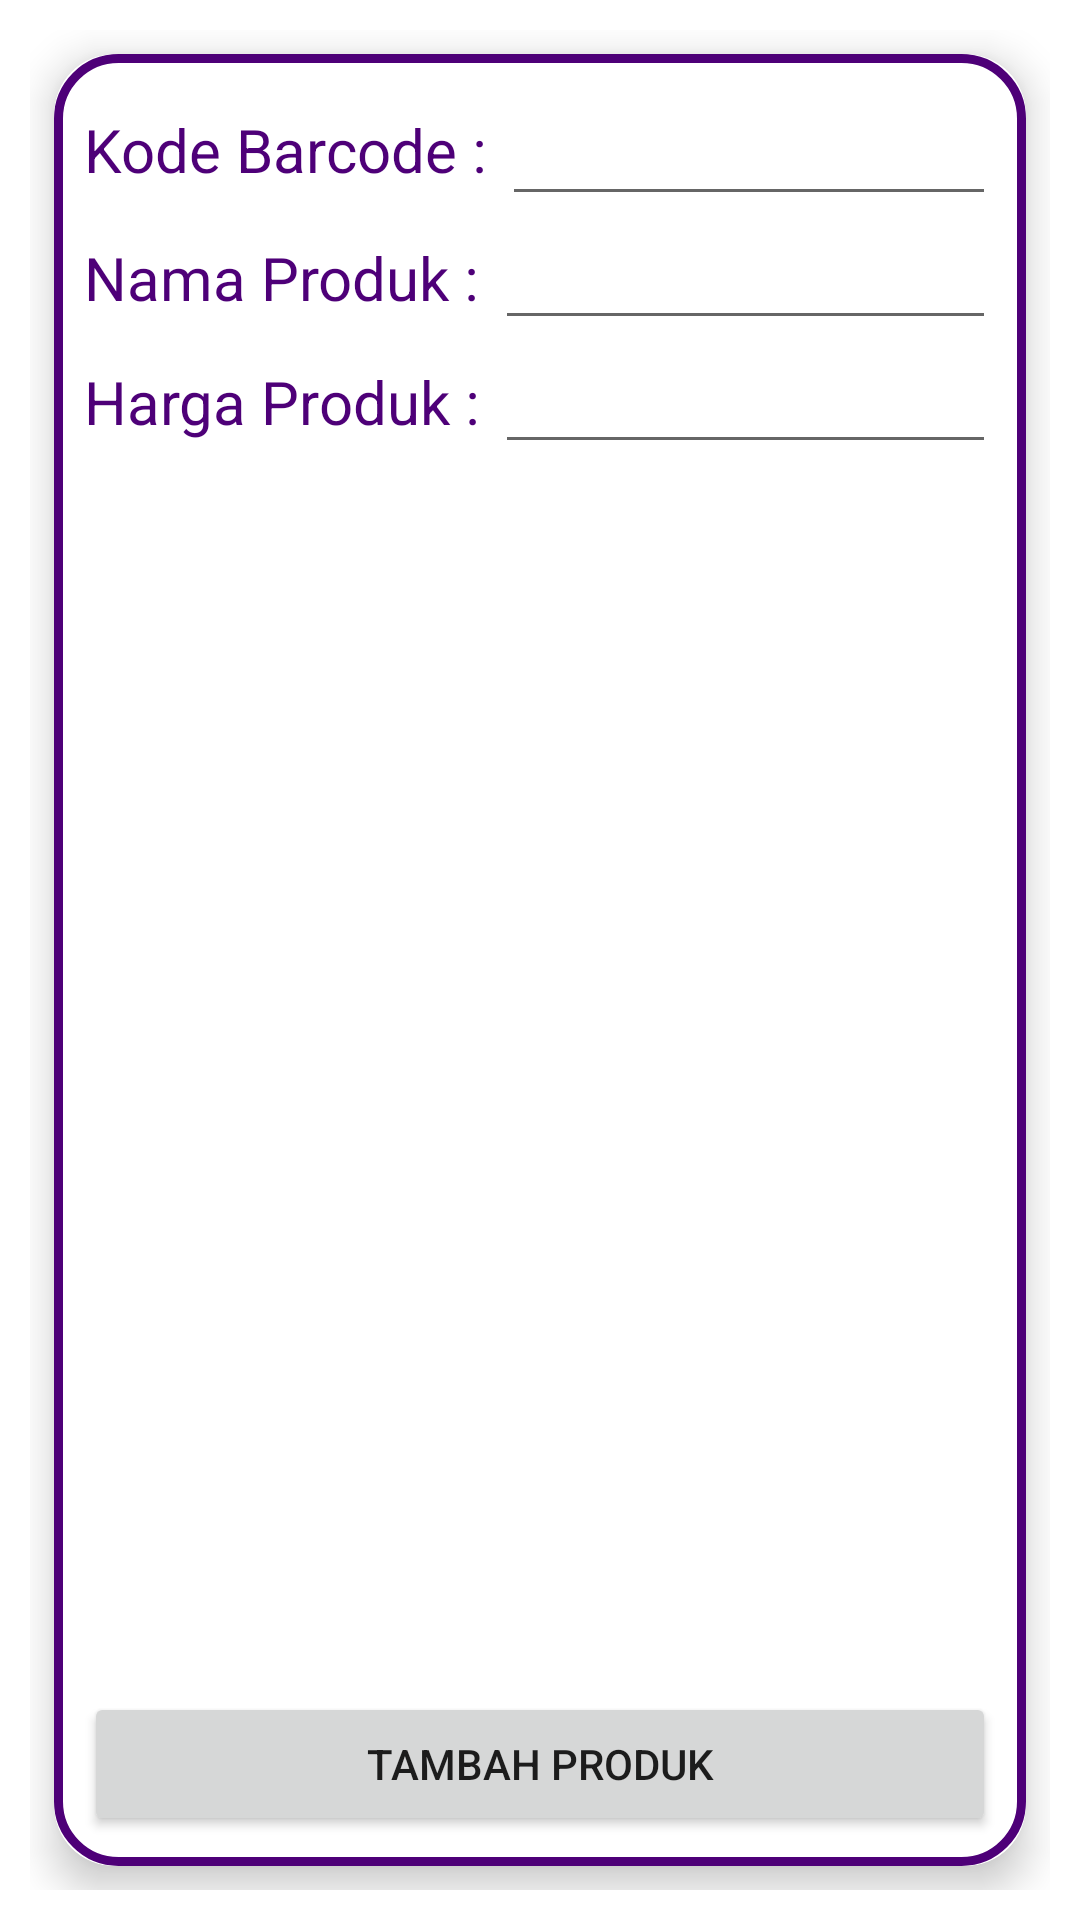

The Android layout XML behind this screen, and the referenced resources:
<!-- AndroidManifest.xml: application theme Theme.Aplicashier -->
<!-- res/layout/activity_tambah_produk.xml -->
<?xml version="1.0" encoding="utf-8"?>
<LinearLayout xmlns:android="http://schemas.android.com/apk/res/android"
    android:layout_width="match_parent"
    android:layout_height="match_parent"
    xmlns:tools="http://schemas.android.com/tools"
    xmlns:app="http://schemas.android.com/apk/res-auto"
    android:orientation="vertical"
    android:padding="10dp"
    tools:context=".TambahProduk">

    <androidx.cardview.widget.CardView
        android:layout_width="match_parent"
        android:layout_height="match_parent"
        app:cardCornerRadius="20dp"
        app:cardElevation="8dp"
        android:layout_margin="8dp">

        <RelativeLayout
            android:layout_width="match_parent"
            android:layout_height="match_parent"
            android:orientation="vertical"
            android:background="@drawable/custom_edittext"
            android:padding="10dp">

            <RelativeLayout
                android:layout_width="match_parent"
                android:layout_height="wrap_content"
                android:id="@+id/container_1">
                <TextView
                    android:layout_width="wrap_content"
                    android:layout_height="wrap_content"
                    android:id="@+id/tv_kode"
                    android:text="Kode Barcode : "
                    android:textSize="20dp"
                    android:textColor="@color/main_color"
                    android:layout_centerVertical="true"/>

                <EditText
                    android:id="@+id/editTextKodeBarcode"
                    android:layout_width="match_parent"
                    android:layout_height="wrap_content"
                    android:hint=""
                    android:inputType="text"
                    android:textSize="20dp"
                    android:layout_toEndOf="@+id/tv_kode"/>

            </RelativeLayout>

            <RelativeLayout
                android:layout_width="match_parent"
                android:layout_height="wrap_content"
                android:id="@+id/container_2"
                android:layout_below="@+id/container_1">

                <TextView
                    android:layout_width="wrap_content"
                    android:layout_height="wrap_content"
                    android:id="@+id/tv_nama"
                    android:text="Nama Produk : "
                    android:textSize="20dp"
                    android:textColor="@color/main_color"
                    android:layout_centerVertical="true"/>

                <EditText
                    android:id="@+id/editTextNamaProduk"
                    android:layout_width="match_parent"
                    android:layout_height="wrap_content"
                    android:hint=""
                    android:inputType="text"
                    android:layout_toEndOf="@id/tv_nama"/>

            </RelativeLayout>

            <RelativeLayout
                android:layout_width="match_parent"
                android:layout_height="wrap_content"
                android:id="@+id/container_3"
                android:layout_below="@id/container_2">

                <TextView
                    android:layout_width="wrap_content"
                    android:layout_height="wrap_content"
                    android:id="@+id/tv_harga"
                    android:text="Harga Produk : "
                    android:textSize="20dp"
                    android:textColor="@color/main_color"
                    android:layout_centerVertical="true"/>

                <EditText
                    android:id="@+id/editTextHargaProduk"
                    android:layout_width="match_parent"
                    android:layout_height="wrap_content"
                    android:hint=""
                    android:inputType="number"
                    android:layout_toEndOf="@+id/tv_harga"/>

            </RelativeLayout>

            <Button
                android:id="@+id/buttonTambahProduk"
                android:layout_width="match_parent"
                android:layout_height="wrap_content"
                android:text="Tambah Produk"
                android:layout_alignParentBottom="true"/>

        </RelativeLayout>

    </androidx.cardview.widget.CardView>

</LinearLayout>
<!-- resources referenced by this layout -->
<resources>
  <color name="main_color">#4e0078</color>
  <!-- drawable custom_edittext (drawable) -->
  <?xml version="1.0" encoding="utf-8"?>
  <shape xmlns:android="http://schemas.android.com/apk/res/android"
      android:shape="rectangle">
      <stroke
          android:width="3dp"
          android:color="@color/main_color"/>
  
      <corners
          android:radius="20dp"/>
      <solid
          android:color="@color/white"/>
  </shape>
  <style name="Theme.Aplicashier" parent="Theme.MaterialComponents.DayNight.DarkActionBar">
          
          <item name="colorPrimary">@color/purple_500</item>
          <item name="colorPrimaryVariant">@color/purple_700</item>
          <item name="colorOnPrimary">@color/white</item>
          
          <item name="colorSecondary">@color/teal_200</item>
          <item name="colorSecondaryVariant">@color/teal_700</item>
          <item name="colorOnSecondary">@color/black</item>
          
          <item name="android:statusBarColor">?attr/colorPrimaryVariant</item>
          
      </style>
  <color name="white">#FFFFFFFF</color>
  <color name="purple_500">#FF6200EE</color>
  <color name="purple_700">#FF3700B3</color>
  <color name="teal_200">#FF03DAC5</color>
  <color name="teal_700">#FF018786</color>
  <color name="black">#FF000000</color>
</resources>
